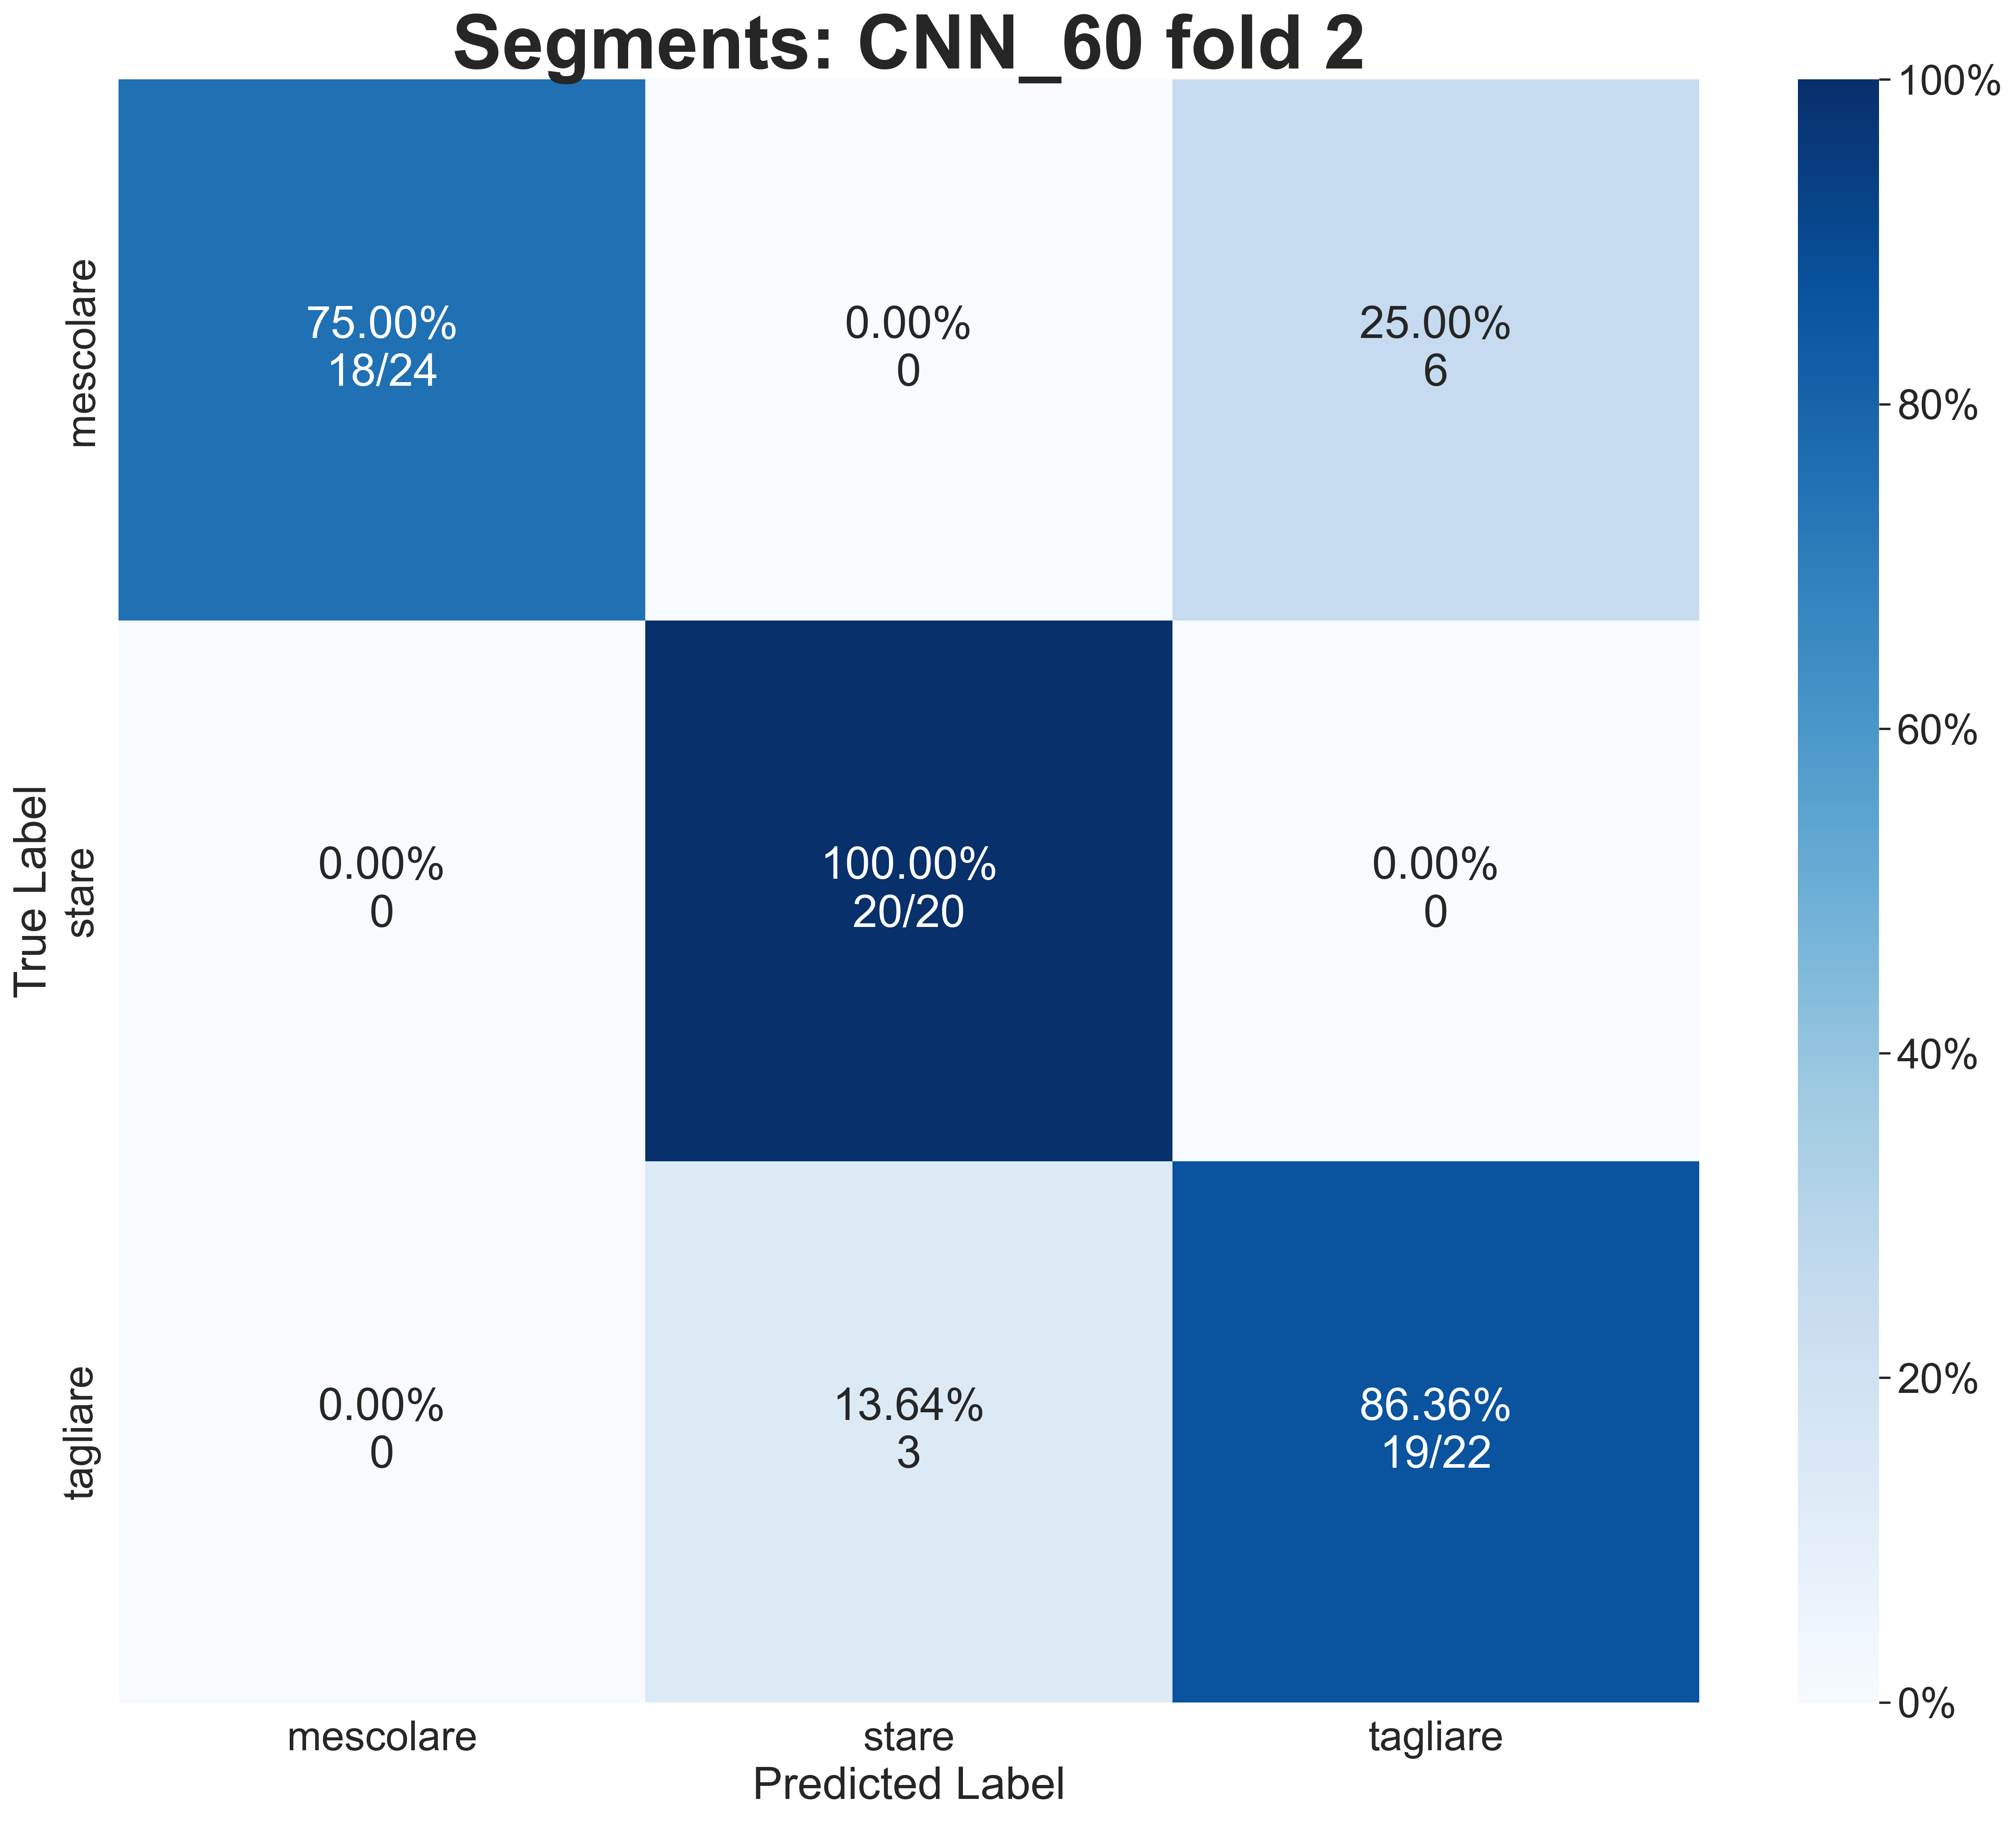

The table this chart was drawn from, first rows:
True Label, 0, 1, 2
0, 75.0, 0.0, 25.0
1, 0.0, 100.0, 0.0
2, 0.0, 13.64, 86.36
